Labelled photos from "finalCAIProject", an image-classification folder in jacobgale21/finalCAIProject. The possible labels are: backpack, book, calculator, chair, clock, desk, keychain, laptop, paper, pen, phone, water bottle.

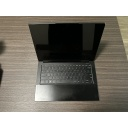
Label: laptop

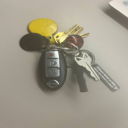
Label: keychain

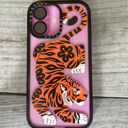
Label: phone

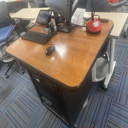
Label: desk

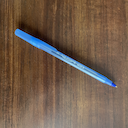
Label: pen

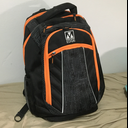
Label: backpack
